Run: headless pygame with SDL's dummy video driver; simulated clock (each Clock.tick advances the game by its frame time, no real sleeping); random seed 0; keys injected as events and as key.get_pressed() state; no mouse input.
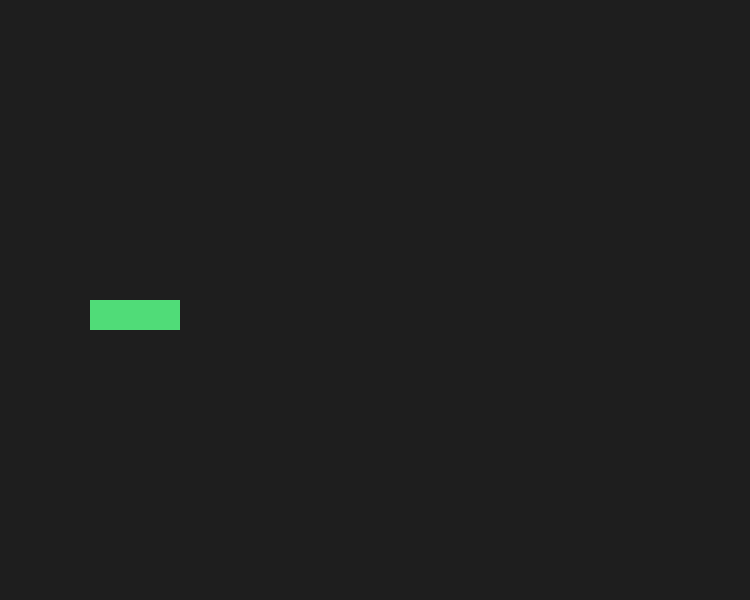
Frame 1 of 4 · flips 1–60 · no input
Frame 2 of 4 · flips 61–180 · tapped SPACE, RETURN · held RIGHT (→), D · screen unchanged from frame 1, image omitted
Frame 3 of 4 · flips 181–300 · held DOWN (↓), S · screen unchanged from frame 2, image omitted
Frame 4 of 4 · flips 301–420 · held LEFT (←), A, UP (↑), W · screen unchanged from frame 3, image omitted

The pygame program that drew these frames:

import pygame

# const
# grid
GRID_SIZE = 30
GRID_WIDTH = 25
GRID_HEIGHT = 20
# colour
BACKGROUND_COLOUR = (30, 30, 30)
SNAKE_COLOUR = (80, 220, 120)
# screen
SCREEN_WIDTH = GRID_SIZE * GRID_WIDTH
SCREEN_HEIGHT = GRID_SIZE * GRID_HEIGHT

def draw_snake(screen, snake_body):
    for segment in snake_body:
        x, y = segment

        rect = pygame.Rect(
            x * GRID_SIZE,
            y * GRID_SIZE,
            GRID_SIZE,
            GRID_SIZE
        )

        pygame.draw.rect(screen, SNAKE_COLOUR, rect)

def main():
    pygame.init()
    screen = pygame.display.set_mode((SCREEN_WIDTH, SCREEN_HEIGHT))
    pygame.display.set_caption("Python's Burden: Escape from COMP9001")

    # snake info
    snake_body = [(5, 10), (4, 10), (3, 10)]

    game_running = True

    while game_running:
        for event in pygame.event.get():
            if event.type == pygame.QUIT:
                game_running = False


        screen.fill(BACKGROUND_COLOUR)
        draw_snake(screen, snake_body)


        pygame.display.flip()

    pygame.quit()


if __name__ == "__main__":
    main()
